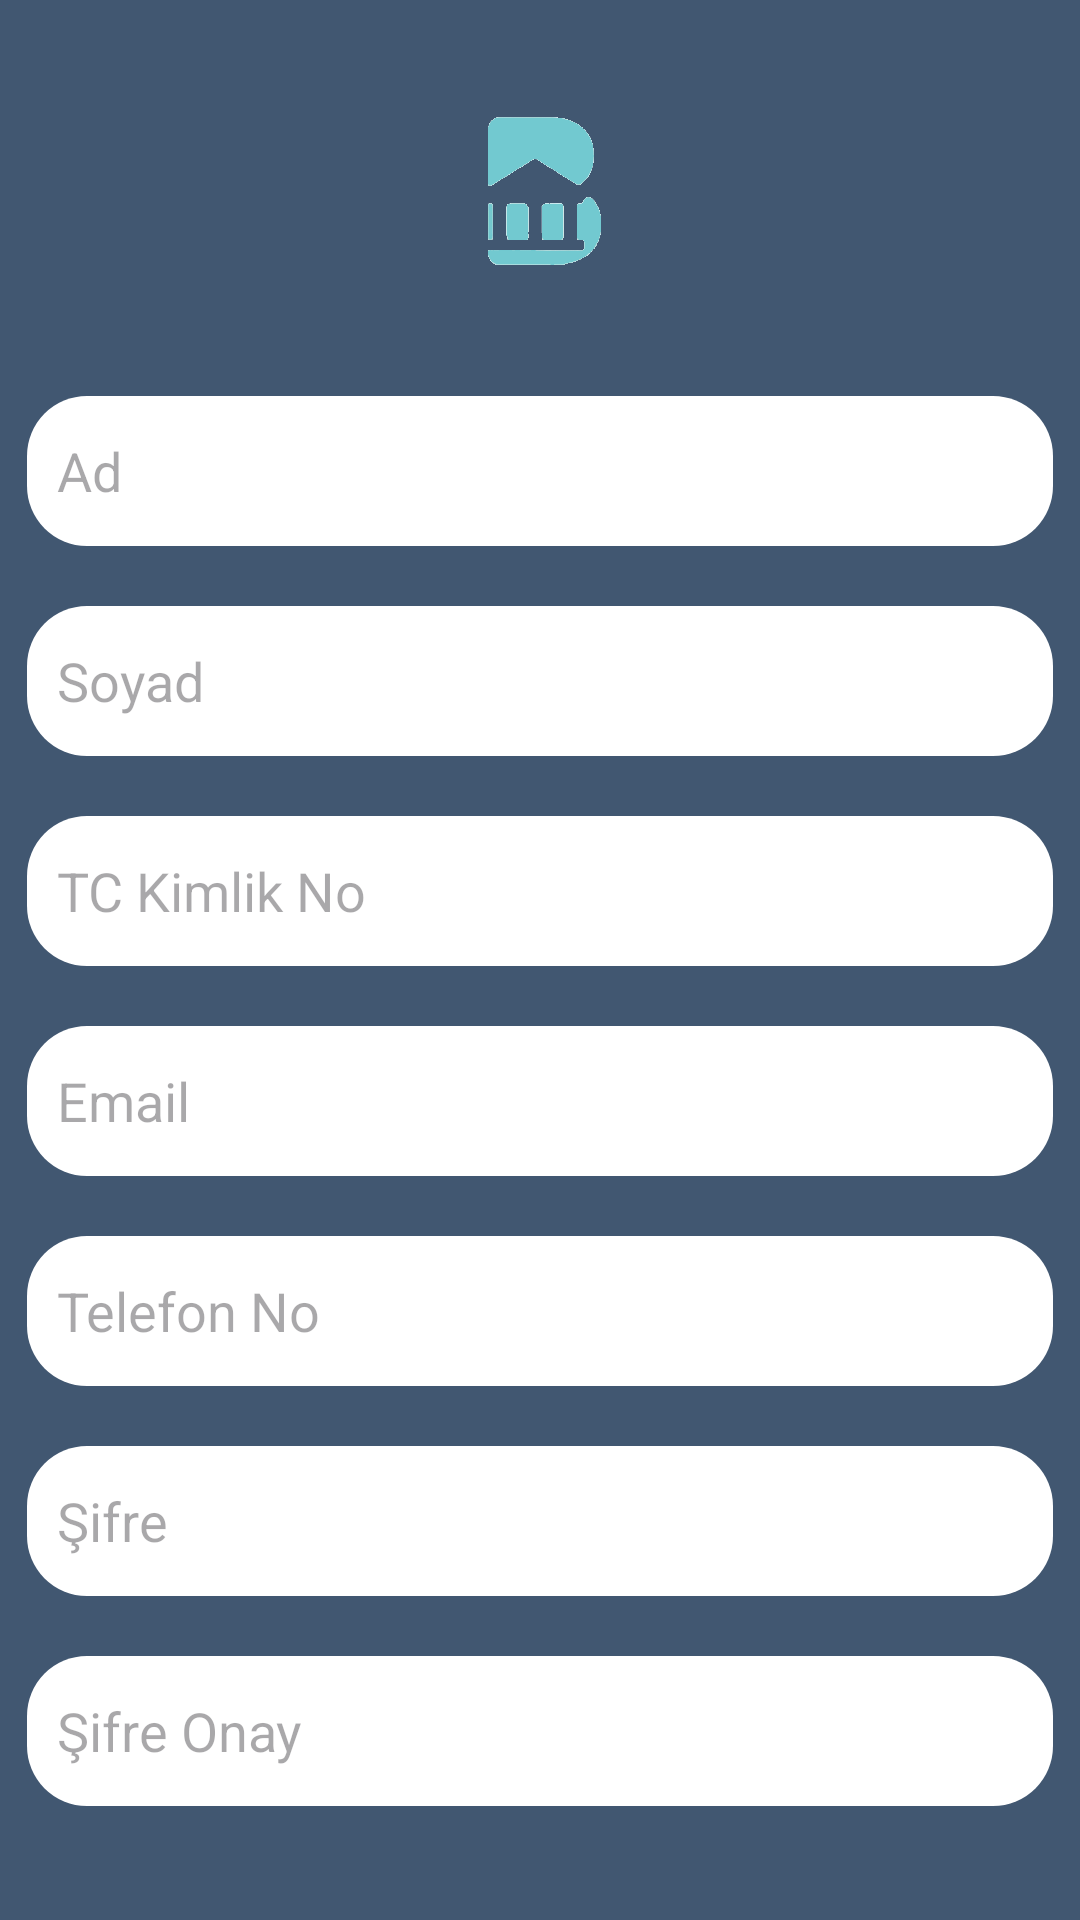

Produce the Android XML layout that renders to this screen, including the resource entries it uses.
<!-- AndroidManifest.xml: application theme Theme.BBNB -->
<!-- res/layout/fragment_register.xml -->
<?xml version="1.0" encoding="utf-8"?>
<layout xmlns:tools="http://schemas.android.com/tools"
    xmlns:android="http://schemas.android.com/apk/res/android"
    xmlns:app="http://schemas.android.com/apk/res-auto">

    <data>


    </data>

    <androidx.constraintlayout.widget.ConstraintLayout
        android:layout_width="match_parent"
        android:layout_height="match_parent"
        android:background="#415771"
        tools:context=".db.AddingNewUser">

        <ImageView
            android:id="@+id/ImageViewBBNB"
            android:layout_width="68dp"
            android:layout_height="66dp"
            android:src="@drawable/logo"
            app:layout_constraintBottom_toTopOf="@+id/editTextName"
            app:layout_constraintEnd_toEndOf="parent"
            app:layout_constraintStart_toStartOf="parent"
            app:layout_constraintTop_toTopOf="parent" />

        <EditText
            android:id="@+id/editTextName"
            android:layout_width="342dp"
            android:layout_height="50dp"
            android:layout_marginTop="132dp"
            android:background="@drawable/edittext_register"
            android:hint="Ad"
            android:textColor="@color/dusty_bluish_teal"
            android:padding="10dp"
            android:textSize="18sp"
            app:layout_constraintEnd_toEndOf="parent"
            app:layout_constraintHorizontal_bias="0.507"
            app:layout_constraintStart_toStartOf="parent"
            app:layout_constraintTop_toTopOf="parent" />

        <EditText
            android:id="@+id/editTextSurname"
            android:layout_width="342dp"
            android:layout_height="50dp"
            android:layout_marginTop="20dp"
            android:background="@drawable/edittext_register"
            android:hint="@string/register_surname_text"
            android:textColor="@color/dusty_bluish_teal"
            android:padding="10dp"
            android:textSize="18sp"
            app:layout_constraintEnd_toEndOf="parent"
            app:layout_constraintHorizontal_bias="0.492"
            app:layout_constraintStart_toStartOf="parent"
            app:layout_constraintTop_toBottomOf="@+id/editTextName" />

        <EditText
            android:id="@+id/editTextCitizenShipNo"
            android:layout_width="342dp"
            android:layout_height="50dp"
            android:layout_marginTop="20dp"
            android:background="@drawable/edittext_register"
            android:hint="TC Kimlik No"
            android:inputType="number"
            android:textColor="@color/dusty_bluish_teal"
            android:padding="10dp"
            android:textSize="18sp"
            android:maxLength="11"
            app:layout_constraintEnd_toEndOf="parent"
            app:layout_constraintHorizontal_bias="0.492"
            app:layout_constraintStart_toStartOf="parent"
            app:layout_constraintTop_toBottomOf="@+id/editTextSurname" />

        <EditText
            android:id="@+id/editTextEmail"
            android:layout_width="342dp"
            android:textColor="@color/dusty_bluish_teal"
            android:layout_height="50dp"
            android:layout_marginTop="20dp"
            android:background="@drawable/edittext_register"
            android:hint="Email"
            android:inputType="textEmailAddress"
            android:padding="10dp"
            android:textSize="18sp"
            app:layout_constraintEnd_toEndOf="parent"
            app:layout_constraintStart_toStartOf="parent"
            app:layout_constraintTop_toBottomOf="@+id/editTextCitizenShipNo" />

        <EditText
            android:id="@+id/editTextPhone"
            android:layout_width="342dp"
            android:layout_height="50dp"
            android:layout_marginTop="20dp"
            android:background="@drawable/edittext_register"
            android:textColor="@color/dusty_bluish_teal"
            android:hint="Telefon No"
            android:inputType="phone"
            android:padding="10dp"
            android:textSize="18sp"
            app:layout_constraintEnd_toEndOf="parent"
            app:layout_constraintStart_toStartOf="parent"
            app:layout_constraintTop_toBottomOf="@+id/editTextEmail" />

        <EditText
            android:id="@+id/editTextPassword"
            android:layout_width="342dp"
            android:layout_height="50dp"
            android:layout_marginTop="20dp"
            android:textColor="@color/dusty_bluish_teal"
            android:background="@drawable/edittext_register"
            android:hint="Şifre"
            android:inputType="numberPassword"
            android:maxLength="6"
            android:padding="10dp"
            android:textSize="18sp"
            app:layout_constraintEnd_toEndOf="parent"
            app:layout_constraintStart_toStartOf="parent"
            app:layout_constraintTop_toBottomOf="@+id/editTextPhone" />

        <EditText
            android:id="@+id/editTextConfirmPassword"
            android:layout_width="342dp"
            android:layout_height="50dp"
            android:layout_marginTop="20dp"
            android:textColor="@color/dusty_bluish_teal"
            android:background="@drawable/edittext_register"
            android:hint="Şifre Onay"
            android:maxLength="6"
            android:inputType="numberPassword"
            android:padding="10dp"
            android:textSize="18sp"
            app:layout_constraintEnd_toEndOf="parent"
            app:layout_constraintStart_toStartOf="parent"
            app:layout_constraintTop_toBottomOf="@+id/editTextPassword" />

        <Button
            android:id="@+id/buttonRegister"
            android:layout_width="150dp"
            android:layout_height="50dp"
            android:layout_marginTop="40dp"
            android:text="Üye Ol"
            android:textColor="@color/grayish_dusty_rose"
            android:backgroundTint="@color/dusty_bluish_teal"
            app:layout_constraintEnd_toEndOf="parent"
            app:layout_constraintHorizontal_bias="0.865"
            app:layout_constraintStart_toStartOf="parent"
            app:layout_constraintTop_toBottomOf="@+id/editTextConfirmPassword"
             />
        <Button
            android:id="@+id/cancel_button"
            android:layout_width="150dp"
            android:layout_height="50dp"
            android:layout_marginTop="40dp"
            android:text="İptal"
            android:textColor="@color/grayish_dusty_rose"
            android:backgroundTint="@color/dusty_bluish_teal"
            app:layout_constraintEnd_toEndOf="parent"
            app:layout_constraintHorizontal_bias="0.05"
            app:layout_constraintStart_toStartOf="parent"
            app:layout_constraintTop_toBottomOf="@+id/editTextConfirmPassword"
            android:layout_marginStart="16dp"
            />

    </androidx.constraintlayout.widget.ConstraintLayout>
</layout>
<!-- resources referenced by this layout -->
<resources>
  <color name="dusty_bluish_teal">#415771</color>
  <color name="grayish_dusty_rose">#B4A0AC</color>
  <!-- drawable edittext_register (drawable) -->
  <?xml version="1.0" encoding="utf-8"?>
  <shape xmlns:android="http://schemas.android.com/apk/res/android"
      android:shape="rectangle">
      <corners android:radius="20dp" />
  
      <stroke
          android:color="#000000"
          />
  
      <solid android:color="#FFFFFF" />
  
  </shape>
  <!-- drawable logo: png bitmap (drawable, 255470 bytes) -->
  <string name="register_surname_text">Soyad</string>
  <style name="Theme.BBNB" parent="Base.Theme.BBNB" />
  <style name="Base.Theme.BBNB" parent="Theme.Material3.DayNight.NoActionBar">
          
          
      </style>
</resources>
